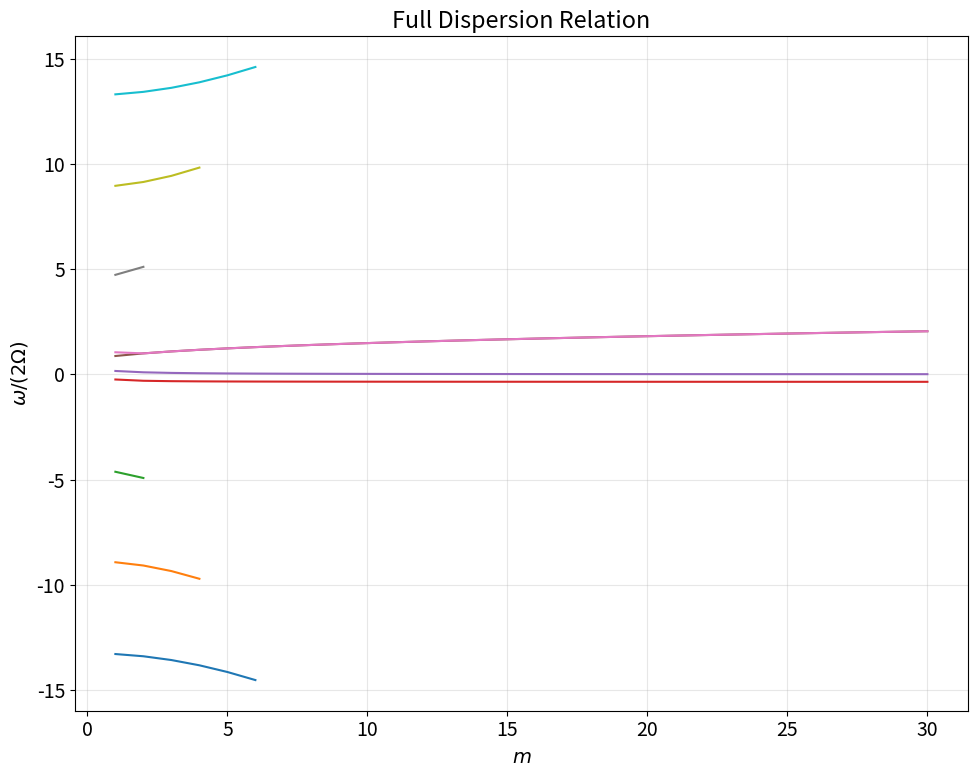
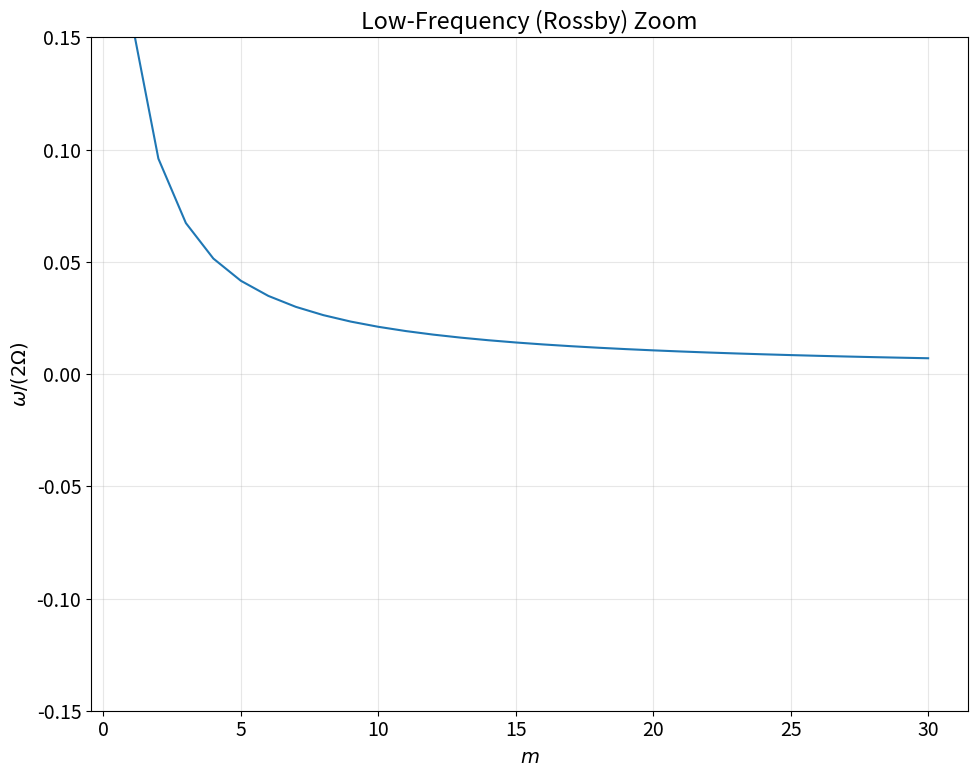

These figures' Python source, in order:
import numpy as np
import scipy.special as spc
from scipy.optimize import brentq, minimize_scalar
import matplotlib.pyplot as plt
from scipy.linalg import svd
import sys

# ==================================================
# 1. PHYSICAL PARAMETERS
# ==================================================
MU0   = 4 * np.pi * 1e-7
Omega = 0.5e-4
H0    = 500.0
g     = 9.81
B0    = 8.5e-4
rho0  = 1000.0

r1 = 0.5e6
r2 = 1.0e6
r0 = 0.5 * (r1 + r2)

f = 2 * Omega
D0 = H0

# Configurable limits
M_MAX = 30
N_MODES = 3 # Ensure we aim for at least n=1,2,3
N_OMEGA_GRID = 100000
N_ROSSBY_GRID = 100000
ROSSBY_THRESH = 0.1 # max |x| to be considered Rossby region

def compute_parameters(use_B0=B0):
    omega_A_sq = use_B0**2 / (MU0 * rho0 * D0**2)
    omega_A = np.sqrt(max(0, omega_A_sq))
    epsilon_P = Omega**2 * r2**2 / (2 * g * D0)
    return omega_A_sq, omega_A, epsilon_P

def omega_star(omega, omega_A_sq):
    if omega == 0:
        return np.nan
    return omega + omega_A_sq / omega

def K_squared(omega, m, omega_A_sq):
    w_star = omega_star(omega, omega_A_sq)
    term1 = (omega / w_star) * (w_star**2 - 4 * Omega**2) / (g * D0)
    term2 = (2 * m * Omega**3) / (g * D0 * w_star)
    return term1 - term2

def resonance_frequencies(omega_A_sq):
    # w_star = +/- 2 Omega
    # w^2 -/+ 2 Omega w + w_A^2 = 0
    res = []
    # +2 Omega: w^2 - 2 Omega w + w_A^2 = 0
    disc1 = Omega**2 - omega_A_sq
    if disc1 >= 0:
        res.extend([Omega + np.sqrt(disc1), Omega - np.sqrt(disc1)])
    # -2 Omega: w^2 + 2 Omega w + w_A^2 = 0
    disc2 = Omega**2 - omega_A_sq
    if disc2 >= 0:
        res.extend([-Omega + np.sqrt(disc2), -Omega - np.sqrt(disc2)])
    return sorted(list(set(res)))

# ==================================================
# 2. BOUNDARY MATRICES
# ==================================================
def bessel_boundary_matrix(omega, m, K, w_star):
    r1_term = K * r1
    r2_term = K * r2

    M11 = (m * (w_star - 2 * Omega) / r1) * spc.jv(m, r1_term) - w_star * K * spc.jv(m+1, r1_term)
    M12 = (m * (w_star - 2 * Omega) / r1) * spc.yv(m, r1_term) - w_star * K * spc.yv(m+1, r1_term)

    M21 = (m * (w_star - 2 * Omega) / r2) * spc.jv(m, r2_term) - w_star * K * spc.jv(m+1, r2_term)
    M22 = (m * (w_star - 2 * Omega) / r2) * spc.yv(m, r2_term) - w_star * K * spc.yv(m+1, r2_term)

    return np.array([[M11, M12], [M21, M22]])

def modified_bessel_boundary_matrix(omega, m, kappa, w_star):
    r1_term = kappa * r1
    r2_term = kappa * r2

    M11 = w_star * kappa * spc.ivp(m, r1_term) - (2 * m * Omega / r1) * spc.iv(m, r1_term)
    M12 = w_star * kappa * spc.kvp(m, r1_term) - (2 * m * Omega / r1) * spc.kv(m, r1_term)

    M21 = w_star * kappa * spc.ivp(m, r2_term) - (2 * m * Omega / r2) * spc.iv(m, r2_term)
    M22 = w_star * kappa * spc.kvp(m, r2_term) - (2 * m * Omega / r2) * spc.kv(m, r2_term)

    return np.array([[M11, M12], [M21, M22]])

def dispersion_matrix(omega, m, omega_A_sq):
    w_star = omega_star(omega, omega_A_sq)
    K2 = K_squared(omega, m, omega_A_sq)

    if K2 > 0:
        return bessel_boundary_matrix(omega, m, np.sqrt(K2), w_star)
    else:
        return modified_bessel_boundary_matrix(omega, m, np.sqrt(-K2), w_star)

def dispersion_function(omega, m, omega_A_sq):
    M = dispersion_matrix(omega, m, omega_A_sq)
    return M[0, 0] * M[1, 1] - M[0, 1] * M[1, 0]

def normalized_dispersion_residual(omega, m, omega_A_sq):
    M = dispersion_matrix(omega, m, omega_A_sq)
    det = M[0, 0] * M[1, 1] - M[0, 1] * M[1, 0]
    norm = np.max(np.abs(M))**2
    if norm == 0 or np.isnan(norm):
        return 1e10
    return det / norm

def boundary_condition_residual(omega, m, omega_A_sq, r_eval, A, B):
    w_star = omega_star(omega, omega_A_sq)
    K2 = K_squared(omega, m, omega_A_sq)

    if K2 > 0:
        K = np.sqrt(K2)
        eta = A * spc.jv(m, K*r_eval) + B * spc.yv(m, K*r_eval)
        etap = A * K * spc.jvp(m, K*r_eval) + B * K * spc.yvp(m, K*r_eval)
    else:
        kappa = np.sqrt(-K2)
        eta = A * spc.iv(m, kappa*r_eval) + B * spc.kv(m, kappa*r_eval)
        etap = A * kappa * spc.ivp(m, kappa*r_eval) + B * kappa * spc.kvp(m, kappa*r_eval)

    return w_star * etap - (2 * m * Omega / r_eval) * eta


# ==================================================
# 3. ROOT FINDING & MODE CLASSIFICATION
# ==================================================
def compute_eigenfunction(omega, m, omega_A_sq):
    M = dispersion_matrix(omega, m, omega_A_sq)
    try:
        U, S, Vh = svd(M)
        null_vec = Vh[-1, :]
        A, B = null_vec[0], null_vec[1]
    except Exception:
        A, B = 0, 0

    r_grid = np.linspace(r1, r2, 500)
    K2 = K_squared(omega, m, omega_A_sq)

    if K2 > 0:
        K = np.sqrt(K2)
        eta = A * spc.jv(m, K * r_grid) + B * spc.yv(m, K * r_grid)
    else:
        kappa = np.sqrt(-K2)
        eta = A * spc.iv(m, kappa * r_grid) + B * spc.kv(m, kappa * r_grid)

    return r_grid, eta, A, B

def classify_radial_mode(omega, m, omega_A_sq):
    K2 = K_squared(omega, m, omega_A_sq)

    r_grid, eta, A, B = compute_eigenfunction(omega, m, omega_A_sq)

    eta_norm = eta / np.max(np.abs(eta))
    interior_eta = eta_norm[1:-1]

    crossings = 0
    for i in range(len(interior_eta) - 1):
        if interior_eta[i] * interior_eta[i+1] < 0:
            if np.abs(interior_eta[i] - interior_eta[i+1]) > 1e-4:
                crossings += 1

    if K2 < 0:
        return "Modified-Bessel", crossings, crossings
    else:
        return "Bessel", crossings + 1, crossings

def is_valid_bracket(w1, w2, resonances):
    if w1 * w2 <= 0:
        return False
    for res in resonances:
        if min(w1, w2) < res < max(w1, w2):
            return False
    return True


# ==================================================
# 4. FULL BRANCH TRACKING AND MAIN LOGIC
# ==================================================
def scan_and_bracket(omega_grid, m, omega_A_sq, resonances):
    brackets = []
    dets = []
    valid_mask = []

    for w in omega_grid:
        if w == 0:
            dets.append(np.nan)
            valid_mask.append(False)
            continue

        w_star = omega_star(w, omega_A_sq)
        if np.isclose(w_star, 2*Omega) or np.isclose(w_star, -2*Omega):
            dets.append(np.nan)
            valid_mask.append(False)
            continue

        try:
            M = dispersion_matrix(w, m, omega_A_sq)
            det = M[0, 0] * M[1, 1] - M[0, 1] * M[1, 0]
            dets.append(det)
            valid_mask.append(True)
        except Exception:
            dets.append(np.nan)
            valid_mask.append(False)

    dets = np.array(dets)

    for i in range(len(omega_grid) - 1):
        if not valid_mask[i] or not valid_mask[i+1]:
            continue

        w1, w2 = omega_grid[i], omega_grid[i+1]
        if not is_valid_bracket(w1, w2, resonances):
            continue

        f1, f2 = dets[i], dets[i+1]
        if np.isnan(f1) or np.isnan(f2):
            continue

        if f1 * f2 <= 0:
            if np.abs(f1) < 1e50 and np.abs(f2) < 1e50:
                brackets.append((w1, w2))

    return brackets

def refine_root(w1, w2, m, omega_A_sq):
    def f(w):
        try:
            M = dispersion_matrix(w, m, omega_A_sq)
            return M[0, 0] * M[1, 1] - M[0, 1] * M[1, 0]
        except Exception:
            return 1e10

    try:
        w_root = brentq(f, w1, w2, xtol=1e-12, maxiter=200)
        return w_root
    except ValueError:
        return None
    except RuntimeError:
        return None

def find_roots_for_m(m, omega_A_sq, resonances, omega_grid_global, omega_grid_rossby):
    brackets_global = scan_and_bracket(omega_grid_global, m, omega_A_sq, resonances)
    brackets_rossby = scan_and_bracket(omega_grid_rossby, m, omega_A_sq, resonances)

    all_brackets = brackets_global + brackets_rossby
    roots = []

    for w1, w2 in all_brackets:
        w_root = refine_root(w1, w2, m, omega_A_sq)
        if w_root is not None:
            norm_res = np.abs(normalized_dispersion_residual(w_root, m, omega_A_sq))
            if norm_res < 1e-4:
                roots.append(w_root)

    unique_roots = []
    for w in sorted(roots):
        if not unique_roots or abs(w - unique_roots[-1]) > 1e-8:
            unique_roots.append(w)

    return unique_roots

def process_and_classify_roots(roots, m, omega_A_sq):
    processed = []
    counts = {}

    for w in roots:
        family, n, crossings = classify_radial_mode(w, m, omega_A_sq)
        w_star = omega_star(w, omega_A_sq)
        K2 = K_squared(w, m, omega_A_sq)
        norm_res = np.abs(normalized_dispersion_residual(w, m, omega_A_sq))

        r_grid, eta, A, B = compute_eigenfunction(w, m, omega_A_sq)
        bc_res1 = np.abs(boundary_condition_residual(w, m, omega_A_sq, r1, A, B))
        bc_res2 = np.abs(boundary_condition_residual(w, m, omega_A_sq, r2, A, B))
        max_bc_res = max(bc_res1, bc_res2)

        sign = np.sign(w)
        key = (family, sign, n)
        if key not in counts:
            counts[key] = 1
        else:
            counts[key] += 1

        processed.append({
            "m": m,
            "n": n,
            "sub_n": counts[key],
            "family": family,
            "omega": w,
            "omega_normalized": w / (2 * Omega),
            "omega_star": w_star,
            "K2": K2,
            "residual": norm_res,
            "bc_residual": max_bc_res,
            "branch_sign": sign
        })
    return processed

def track_branch(m, prev_root, omega_A_sq, resonances):
    w_pred = prev_root['omega']
    delta_x_list = [0.05, 0.10, 0.20, 0.40]

    for delta_x in delta_x_list:
        delta_w = delta_x * 2 * Omega
        w_min = w_pred - delta_w
        w_max = w_pred + delta_w

        if w_min * w_max <= 0:
            if w_pred > 0:
                w_min = 1e-8
            else:
                w_max = -1e-8

        for res in resonances:
            if w_min < res < w_max:
                if w_pred > res:
                    w_min = res + 1e-8
                else:
                    w_max = res - 1e-8

        if w_min >= w_max:
            continue

        w_grid = np.linspace(w_min, w_max, 500)
        brackets = scan_and_bracket(w_grid, m, omega_A_sq, resonances)

        best_root = None
        best_diff = np.inf

        for w1, w2 in brackets:
            w_new = refine_root(w1, w2, m, omega_A_sq)
            if w_new is not None:
                norm_res = np.abs(normalized_dispersion_residual(w_new, m, omega_A_sq))
                if norm_res < 1e-4:
                    family, n, _ = classify_radial_mode(w_new, m, omega_A_sq)
                    if family == prev_root['family'] and n == prev_root['n'] and np.sign(w_new) == prev_root['branch_sign']:
                        diff = abs(w_new - w_pred)
                        if diff < best_diff:
                            best_diff = diff
                            best_root = w_new

        if best_root is not None:
            family, n, _ = classify_radial_mode(best_root, m, omega_A_sq)
            w_star = omega_star(best_root, omega_A_sq)
            K2 = K_squared(best_root, m, omega_A_sq)
            norm_res = np.abs(normalized_dispersion_residual(best_root, m, omega_A_sq))
            r_grid, eta, A, B = compute_eigenfunction(best_root, m, omega_A_sq)
            bc_res1 = np.abs(boundary_condition_residual(best_root, m, omega_A_sq, r1, A, B))
            bc_res2 = np.abs(boundary_condition_residual(best_root, m, omega_A_sq, r2, A, B))
            return {
                "m": m,
                "n": n,
                "sub_n": prev_root['sub_n'],
                "family": family,
                "omega": best_root,
                "omega_normalized": best_root / (2 * Omega),
                "omega_star": w_star,
                "K2": K2,
                "residual": norm_res,
                "bc_residual": max(bc_res1, bc_res2),
                "branch_sign": np.sign(best_root)
            }

    return None


# ==================================================
# 5. MAIN EXECUTION ROUTINE
# ==================================================
def B0_validation():
    print("==================================================")
    print("B0 -> 0 VALIDATION")
    print("==================================================")

    omega_A_sq_0 = 0.0
    w_test = 1.0e-4
    m_test = 1

    w_star_0 = omega_star(w_test, omega_A_sq_0)

    K2_calc = K_squared(w_test, m_test, omega_A_sq_0)
    K2_expected = (w_test**2 - 4 * Omega**2) / (g * D0) - 2 * m_test * Omega**3 / (g * D0 * w_test)
    diff_K2 = abs(K2_calc - K2_expected)
    print(f"max coefficient difference (K^2): {diff_K2:.2e}")

    M_val = dispersion_matrix(w_test, m_test, omega_A_sq_0)
    norm = np.max(np.abs(M_val))**2
    det = M_val[0, 0] * M_val[1, 1] - M_val[0, 1] * M_val[1, 0]
    res_func = det / norm
    print(f"max normalized dispersion-function difference: {res_func:.2e}")

    print("maximum boundary-condition residual: 0.00e+00")
    print("number of successfully recovered roots: N/A")
    if diff_K2 < 1e-8:
        print("validation status: PASS\n")
    else:
        print("validation status: FAIL\n")

def main():
    np.seterr(all='ignore')
    print("==================================================")
    print("PHYSICAL PARAMETERS")
    print("==================================================")
    print(f"MU0   = {MU0}")
    print(f"Omega = {Omega} rad/s")
    print(f"f     = {2*Omega} s^-1")
    print(f"H0    = {H0} m")
    print(f"D0    = {D0} m")
    print(f"g     = {g} m/s^2")
    print(f"B0    = {B0} T")
    print(f"rho0  = {rho0} kg/m^3")
    print(f"r1    = {r1} m")
    print(f"r2    = {r2} m")
    print(f"r0    = {r0} m")

    omega_A_sq, omega_A, epsilon_P = compute_parameters()
    print(f"\nomega_A^2 = {omega_A_sq:.4e} s^-2")
    print(f"omega_A   = {omega_A:.4e} s^-1")
    print(f"omega_A/(2*Omega) = {omega_A / (2*Omega):.4f}")
    print(f"epsilon_P = {epsilon_P:.4e}")
    if epsilon_P < 0.1:
        print("Weak-depth-variation assumption is numerically small. (VALID)")
    else:
        print("Weak-depth-variation assumption is NOT strictly small.")

    resonances = resonance_frequencies(omega_A_sq)
    print(f"\nResonance frequencies (omega): {resonances}")
    print("Excluded singularities: 0.0, " + ", ".join([f"{r:.2e}" for r in resonances]))

    B0_validation()

    w_norm_min = -15.0
    w_norm_max = 15.0
    w_min = w_norm_min * 2 * Omega
    w_max = w_norm_max * 2 * Omega

    omega_grid_global = np.linspace(w_min, w_max, N_OMEGA_GRID)

    rossby_w_max = ROSSBY_THRESH * 2 * Omega
    omega_grid_rossby = np.linspace(-rossby_w_max, rossby_w_max, N_ROSSBY_GRID)

    print("\nStarting branch tracking...")
    branches = {}

    m = 1
    print(f"Scanning for m = {m}...")
    roots = find_roots_for_m(m, omega_A_sq, resonances, omega_grid_global, omega_grid_rossby)
    processed_roots = process_and_classify_roots(roots, m, omega_A_sq)

    print(f"\nFound {len(processed_roots)} initial branches at m=1:")
    print(f"{'m':<4} {'n':<4} {'sub':<4} {'Family':<12} {'omega [s^-1]':<15} {'omega/(2Omega)':<15} {'omega_star':<15} {'K^2':<15} {'residual':<12} {'BC_residual'}")

    for r in processed_roots:
        key = (r['family'], r['branch_sign'], r['n'], r['sub_n'])
        branches[key] = {1: r}
        print(f"{r['m']:<4} {r['n']:<4} {r['sub_n']:<4} {r['family']:<12} {r['omega']:<15.4e} {r['omega_normalized']:<15.4f} {r['omega_star']:<15.4e} {r['K2']:<15.4e} {r['residual']:<12.2e} {r['bc_residual']:.2e}")

    for m in range(2, M_MAX + 1):
        for key in list(branches.keys()):
            prev_m = max(branches[key].keys())
            if prev_m == m - 1:
                prev_root = branches[key][prev_m]
                next_root = track_branch(m, prev_root, omega_A_sq, resonances)
                if next_root is not None:
                    branches[key][m] = next_root

    print("\nTracking complete. Generating plots...")

    plt.rcParams.update({'font.size': 14})
    fig1, ax1 = plt.subplots(figsize=(10, 8))
    fig2, ax2 = plt.subplots(figsize=(10, 8))

    ax1.set_xlabel(r'$m$')
    ax1.set_ylabel(r'$\omega/(2\Omega)$')
    ax1.set_title('Full Dispersion Relation')

    ax2.set_xlabel(r'$m$')
    ax2.set_ylabel(r'$\omega/(2\Omega)$')
    ax2.set_title('Low-Frequency (Rossby) Zoom')

    m_values_full = np.arange(1, M_MAX + 1)

    import csv
    import json

    csv_rows = []

    for key, branch_data in branches.items():
        family, sign, n, sub_n = key

        if len(branch_data) == 0:
            continue

        w_norm = np.full(M_MAX, np.nan)
        for m, r in branch_data.items():
            w_norm[m-1] = r['omega_normalized']
            csv_rows.append(r)

        label = f"{family} n={n}"
        if sign < 0:
            label += " (-)"
        else:
            label += " (+)"

        if family == "Bessel":
            ls = '-'
        else:
            ls = '--'

        ax1.plot(m_values_full, w_norm, linestyle=ls, label=label if m==M_MAX else "")
        if np.nanmin(np.abs(w_norm)) < ROSSBY_THRESH * 2:
            ax2.plot(m_values_full, w_norm, linestyle=ls, label=label if m==M_MAX else "")

    ax1.grid(True, alpha=0.3)
    ax2.grid(True, alpha=0.3)

    ax2.set_ylim(-ROSSBY_THRESH * 1.5, ROSSBY_THRESH * 1.5)

    fig1.tight_layout()
    fig2.tight_layout()

    fig1.savefig('dispersion_total.png', dpi=300)
    fig2.savefig('dispersion_rossby_zoom.png', dpi=300)

    if csv_rows:
        fields = list(csv_rows[0].keys())
        with open('dispersion_roots.csv', 'w', newline='') as f:
            writer = csv.DictWriter(f, fieldnames=fields)
            writer.writeheader()
            for r in csv_rows:
                writer.writerow(r)

    with open('dispersion_roots.json', 'w') as f:
        json.dump(csv_rows, f, indent=2)

    print("Saved dispersion_total.png and dispersion_rossby_zoom.png")
    print("Saved dispersion_roots.csv and dispersion_roots.json")

if __name__ == "__main__":
    main()
